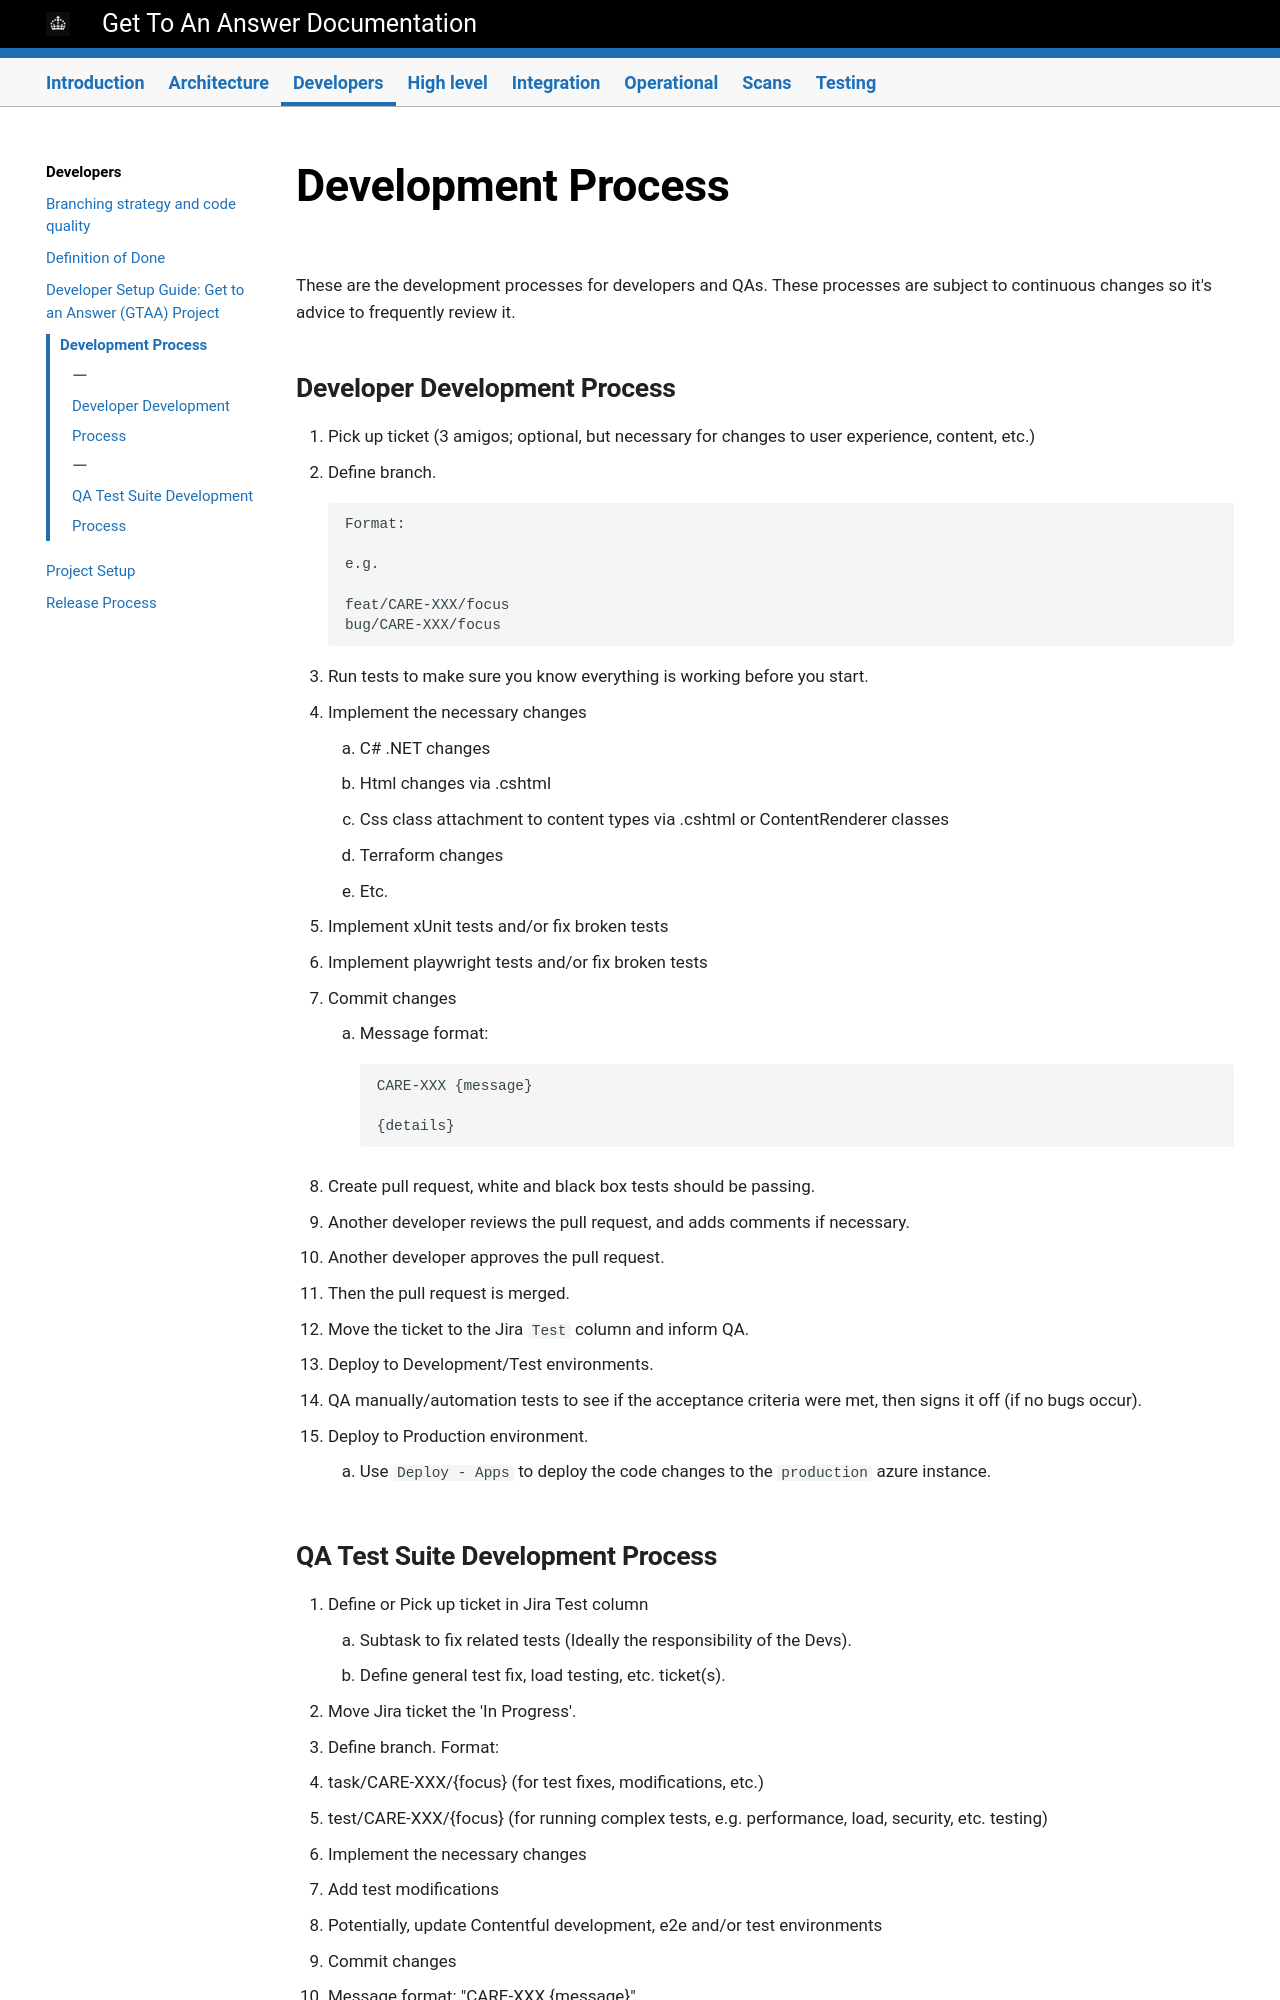

repository: DFE-Digital/get-to-an-answer · page: developers/Development-Process/index.html · generator: mkdocs

# Development Process

These are the development processes for developers and QAs. These processes are subject to continuous changes so it's advice to frequently review it.

## Developer Development Process

1. Pick up ticket (3 amigos; optional, but necessary for changes to user experience, content, etc.)
2. Define branch.
   ```
   Format:
   
   e.g.
   
   feat/CARE-XXX/focus
   bug/CARE-XXX/focus
   ```
3. Run tests to make sure you know everything is working before you start.
4. Implement the necessary changes
    1. C# .NET changes
    2. Html changes via .cshtml
    3. Css class attachment to content types via .cshtml or ContentRenderer classes
    4. Terraform changes
    5. Etc. 
5. Implement xUnit tests and/or fix broken tests
6. Implement playwright tests and/or fix broken tests
6. Commit changes
    1. Message format: 
      ```
      CARE-XXX {message}
      
      {details}
      ```
7. Create pull request, white and black box tests should be passing.
8. Another developer reviews the pull request, and adds comments if necessary.
9. Another developer approves the pull request.
10. Then the pull request is merged.
11. Move the ticket to the Jira `Test` column and inform QA.
12. Deploy to Development/Test environments.
13. QA manually/automation tests to see if the acceptance criteria were met, then signs it off (if no bugs occur).
14. Deploy to Production environment.
    1. Use `Deploy - Apps` to deploy the code changes to the `production` azure instance.
